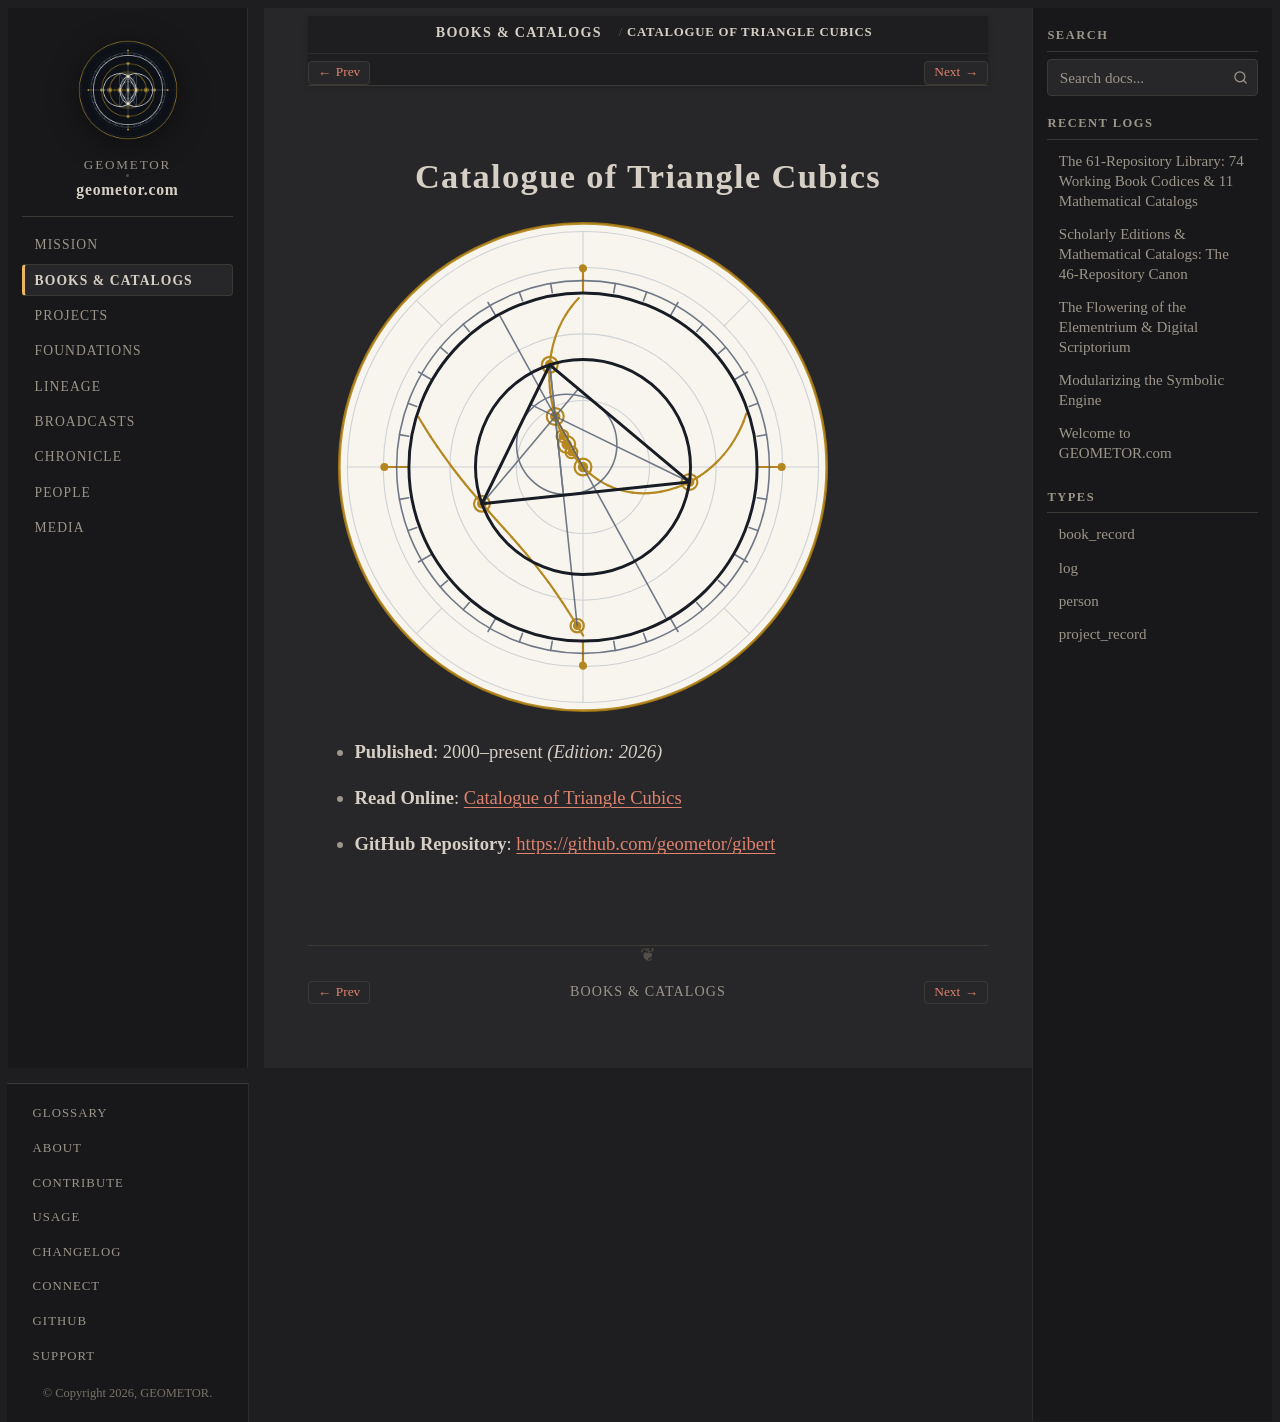

repository: geometor/geometor.com · page: books/gibert_catalog.html · generator: sphinx

:type: book_record
:author: Bernard Gibert
:author_doc: people/gibert
:era: Mathematical Catalogs
:languages: English
:site_url: https://geometor.github.io/gibert/catalog/
:github_url: https://github.com/geometor/gibert
:year: 2000
:year_label: 2000–present
:edition_year: 2026

Catalogue of Triangle Cubics
============================

.. image:: /_static/medallions/gibert.svg
   :alt: Catalogue of Triangle Cubics

* **Published**: 2000–present *(Edition: 2026)*
* **Read Online**: `Catalogue of Triangle Cubics <https://geometor.github.io/gibert/catalog/>`_
* **GitHub Repository**: `https://github.com/geometor/gibert <https://github.com/geometor/gibert>`_
